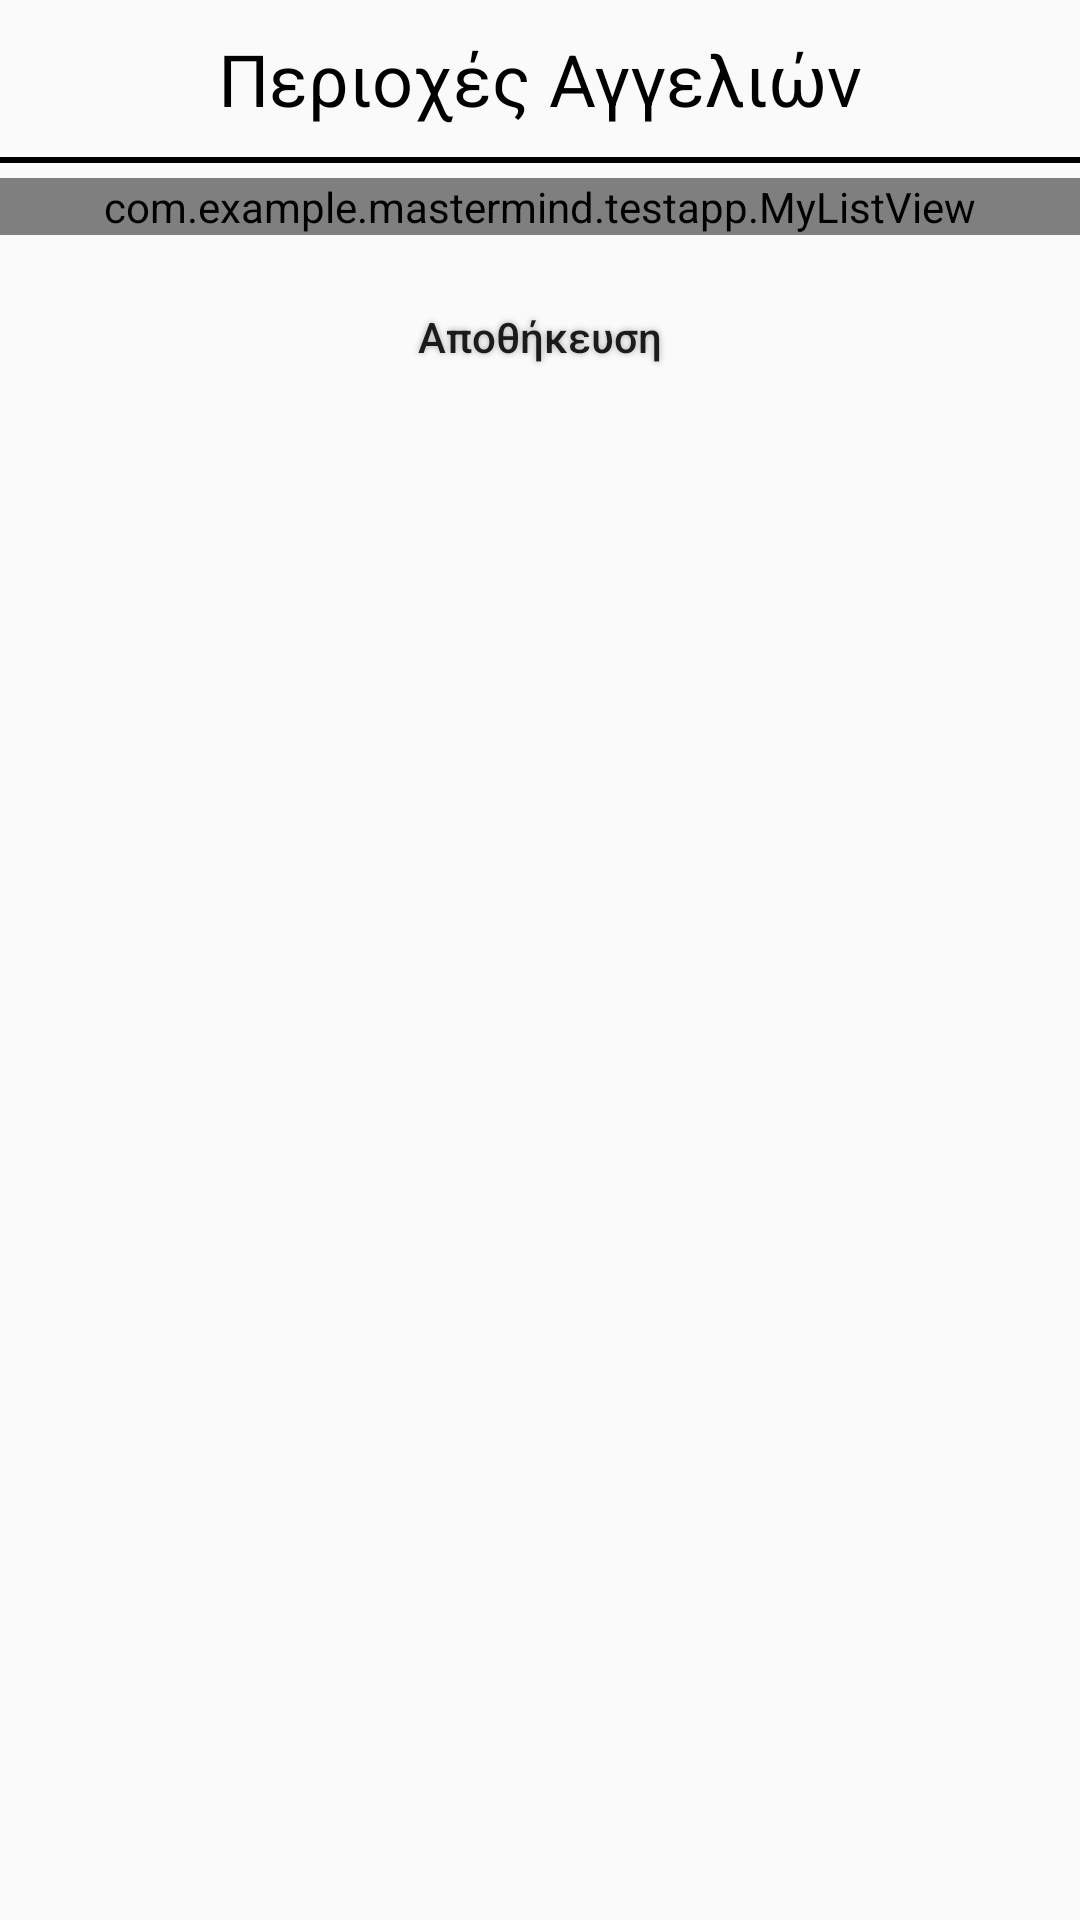

Reconstruct the res/layout file that produces this screen, plus the resources it refers to.
<!-- AndroidManifest.xml: application theme AppTheme -->
<!-- res/layout/fragment_areas.xml -->
<ScrollView xmlns:android="http://schemas.android.com/apk/res/android"
    xmlns:tools="http://schemas.android.com/tools"    android:layout_width="match_parent"
    android:layout_height="match_parent">
    <LinearLayout xmlns:android="http://schemas.android.com/apk/res/android"
    xmlns:tools="http://schemas.android.com/tools"
    android:layout_width="match_parent"
    android:layout_height="match_parent"
    android:background="@drawable/app_empty_background"
    android:orientation="vertical">


        <TextView
            android:id="@+id/txtv_areas"
            android:layout_width="match_parent"
            android:layout_height="wrap_content"
            android:gravity="center"
            android:padding="10dp"
            android:text="Περιοχές Αγγελιών"
            android:textColor="#ff000000"
            android:textSize="24sp" />

        <View
            android:layout_width="match_parent"
            android:layout_height="2dp"
            android:layout_marginBottom="5dp"
            android:background="@android:color/black" />


    <com.example.mastermind.testapp.MyListView
        android:id="@+id/lv_areas"
        android:layout_width="match_parent"
        android:layout_height="wrap_content" />

    <Button
        android:id="@+id/btn_save_areas"
        android:layout_width="wrap_content"
        android:layout_height="wrap_content"
        android:layout_gravity="center"
        android:layout_marginTop="10dp"
        android:text="Αποθήκευση"
        android:textAllCaps="false"
        android:background="@drawable/textshape"
        android:onClick="linkClicked"
        android:paddingHorizontal="15dp"
        android:paddingVertical="10dp"
        android:shadowColor="#A8A8A8"
        android:shadowDx="0"
        android:shadowDy="0"
        android:shadowRadius="5"
         />

</LinearLayout>

</ScrollView>
<!-- resources referenced by this layout -->
<resources>
  <style name="AppTheme" parent="Theme.AppCompat.Light.DarkActionBar">
          
          <item name="colorPrimary">@color/colorPrimary</item>
          <item name="colorPrimaryDark">@color/colorPrimaryDark</item>
          <item name="colorAccent">@color/colorAccent</item>
      </style>
  <color name="colorPrimary">#2f48c5</color>
  <color name="colorPrimaryDark">#303F9F</color>
  <color name="colorAccent">#FF4081</color>
</resources>
